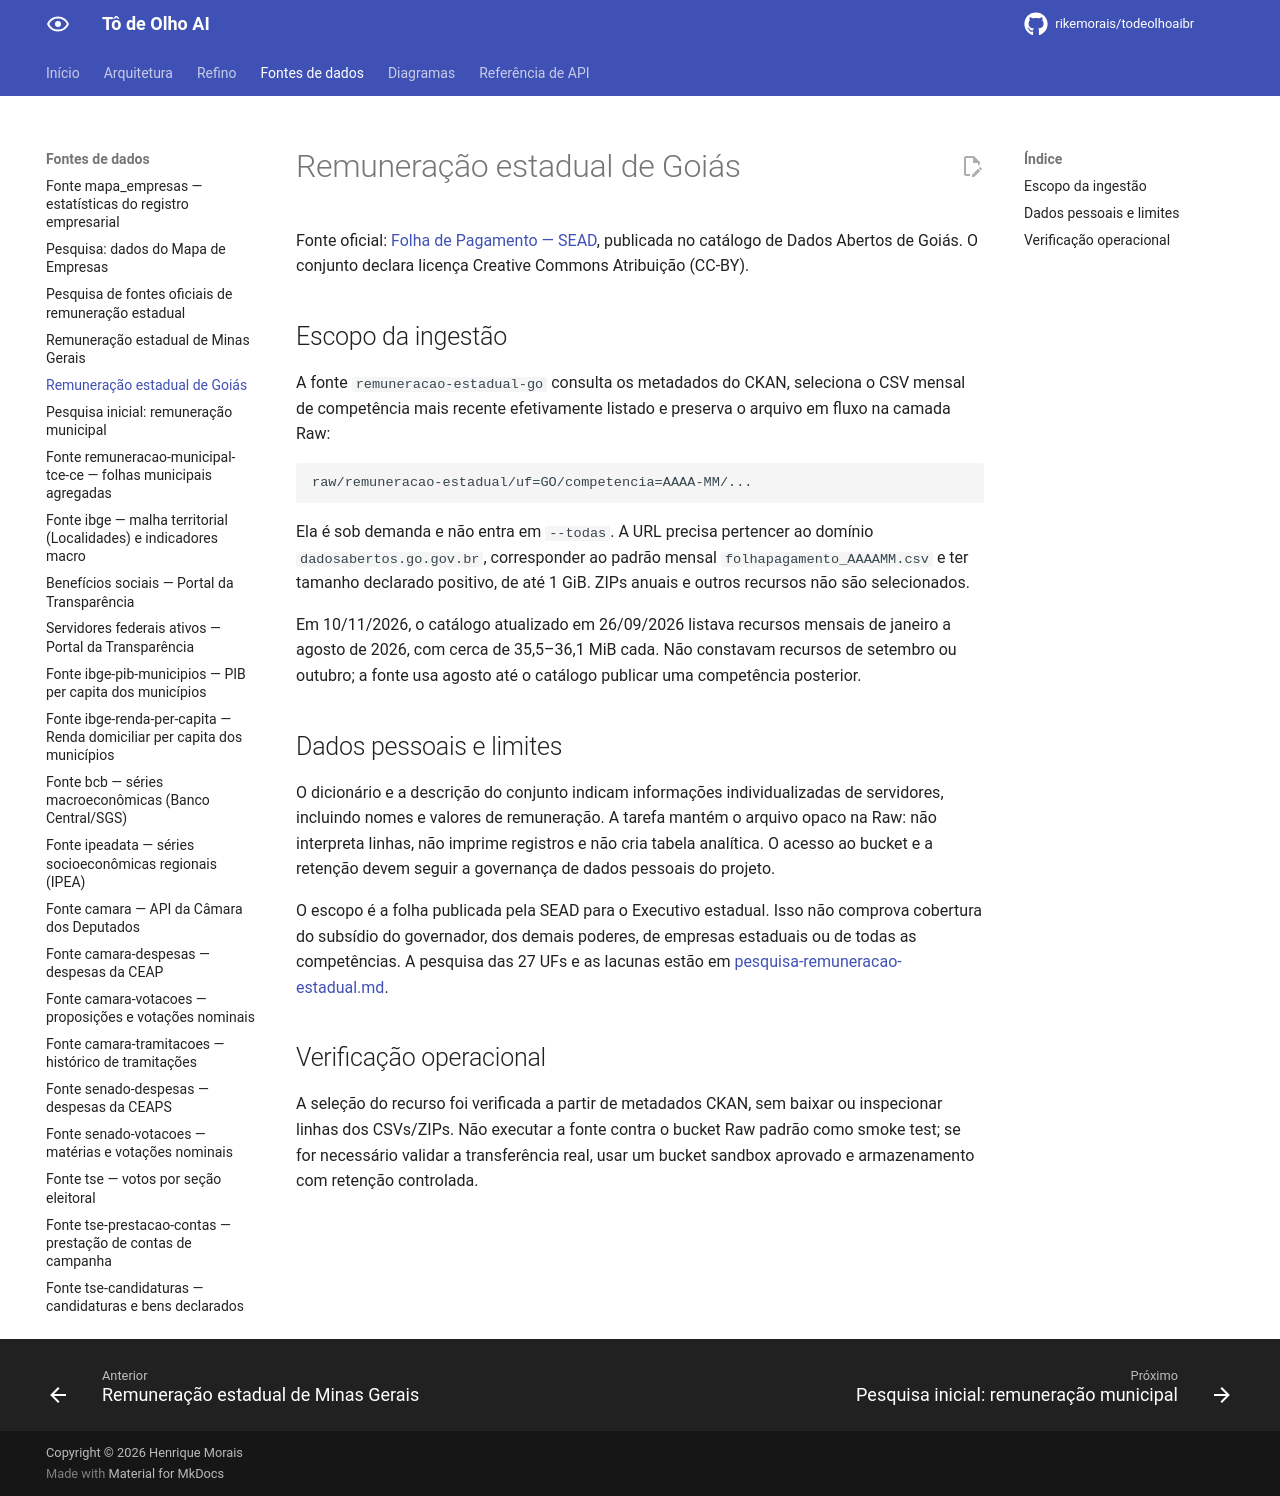

repository: rikemorais/todeolhoaibr · page: 0.134/fontes/remuneracao-estadual-go/index.html · generator: mkdocs

# Remuneração estadual de Goiás

Fonte oficial: [Folha de Pagamento — SEAD](https://dadosabertos.go.gov.br/dataset/folha-de-pagamento), publicada no catálogo de Dados Abertos de Goiás. O conjunto declara licença Creative Commons Atribuição (CC-BY).

## Escopo da ingestão

A fonte `remuneracao-estadual-go` consulta os metadados do CKAN, seleciona o CSV mensal de competência mais recente efetivamente listado e preserva o arquivo em fluxo na camada Raw:

```text
raw/remuneracao-estadual/uf=GO/competencia=AAAA-MM/...
```

Ela é sob demanda e não entra em `--todas`. A URL precisa pertencer ao domínio `dadosabertos.go.gov.br`, corresponder ao padrão mensal `folhapagamento_AAAAMM.csv` e ter tamanho declarado positivo, de até 1 GiB. ZIPs anuais e outros recursos não são selecionados.

Em 10/11/2026, o catálogo atualizado em 26/09/2026 listava recursos mensais de janeiro a agosto de 2026, com cerca de 35,5–36,1 MiB cada. Não constavam recursos de setembro ou outubro; a fonte usa agosto até o catálogo publicar uma competência posterior.

## Dados pessoais e limites

O dicionário e a descrição do conjunto indicam informações individualizadas de servidores, incluindo nomes e valores de remuneração. A tarefa mantém o arquivo opaco na Raw: não interpreta linhas, não imprime registros e não cria tabela analítica. O acesso ao bucket e a retenção devem seguir a governança de dados pessoais do projeto.

O escopo é a folha publicada pela SEAD para o Executivo estadual. Isso não comprova cobertura do subsídio do governador, dos demais poderes, de empresas estaduais ou de todas as competências. A pesquisa das 27 UFs e as lacunas estão em [pesquisa-remuneracao-estadual.md](pesquisa-remuneracao-estadual.md).

## Verificação operacional

A seleção do recurso foi verificada a partir de metadados CKAN, sem baixar ou inspecionar linhas dos CSVs/ZIPs. Não executar a fonte contra o bucket Raw padrão como smoke test; se for necessário validar a transferência real, usar um bucket sandbox aprovado e armazenamento com retenção controlada.
